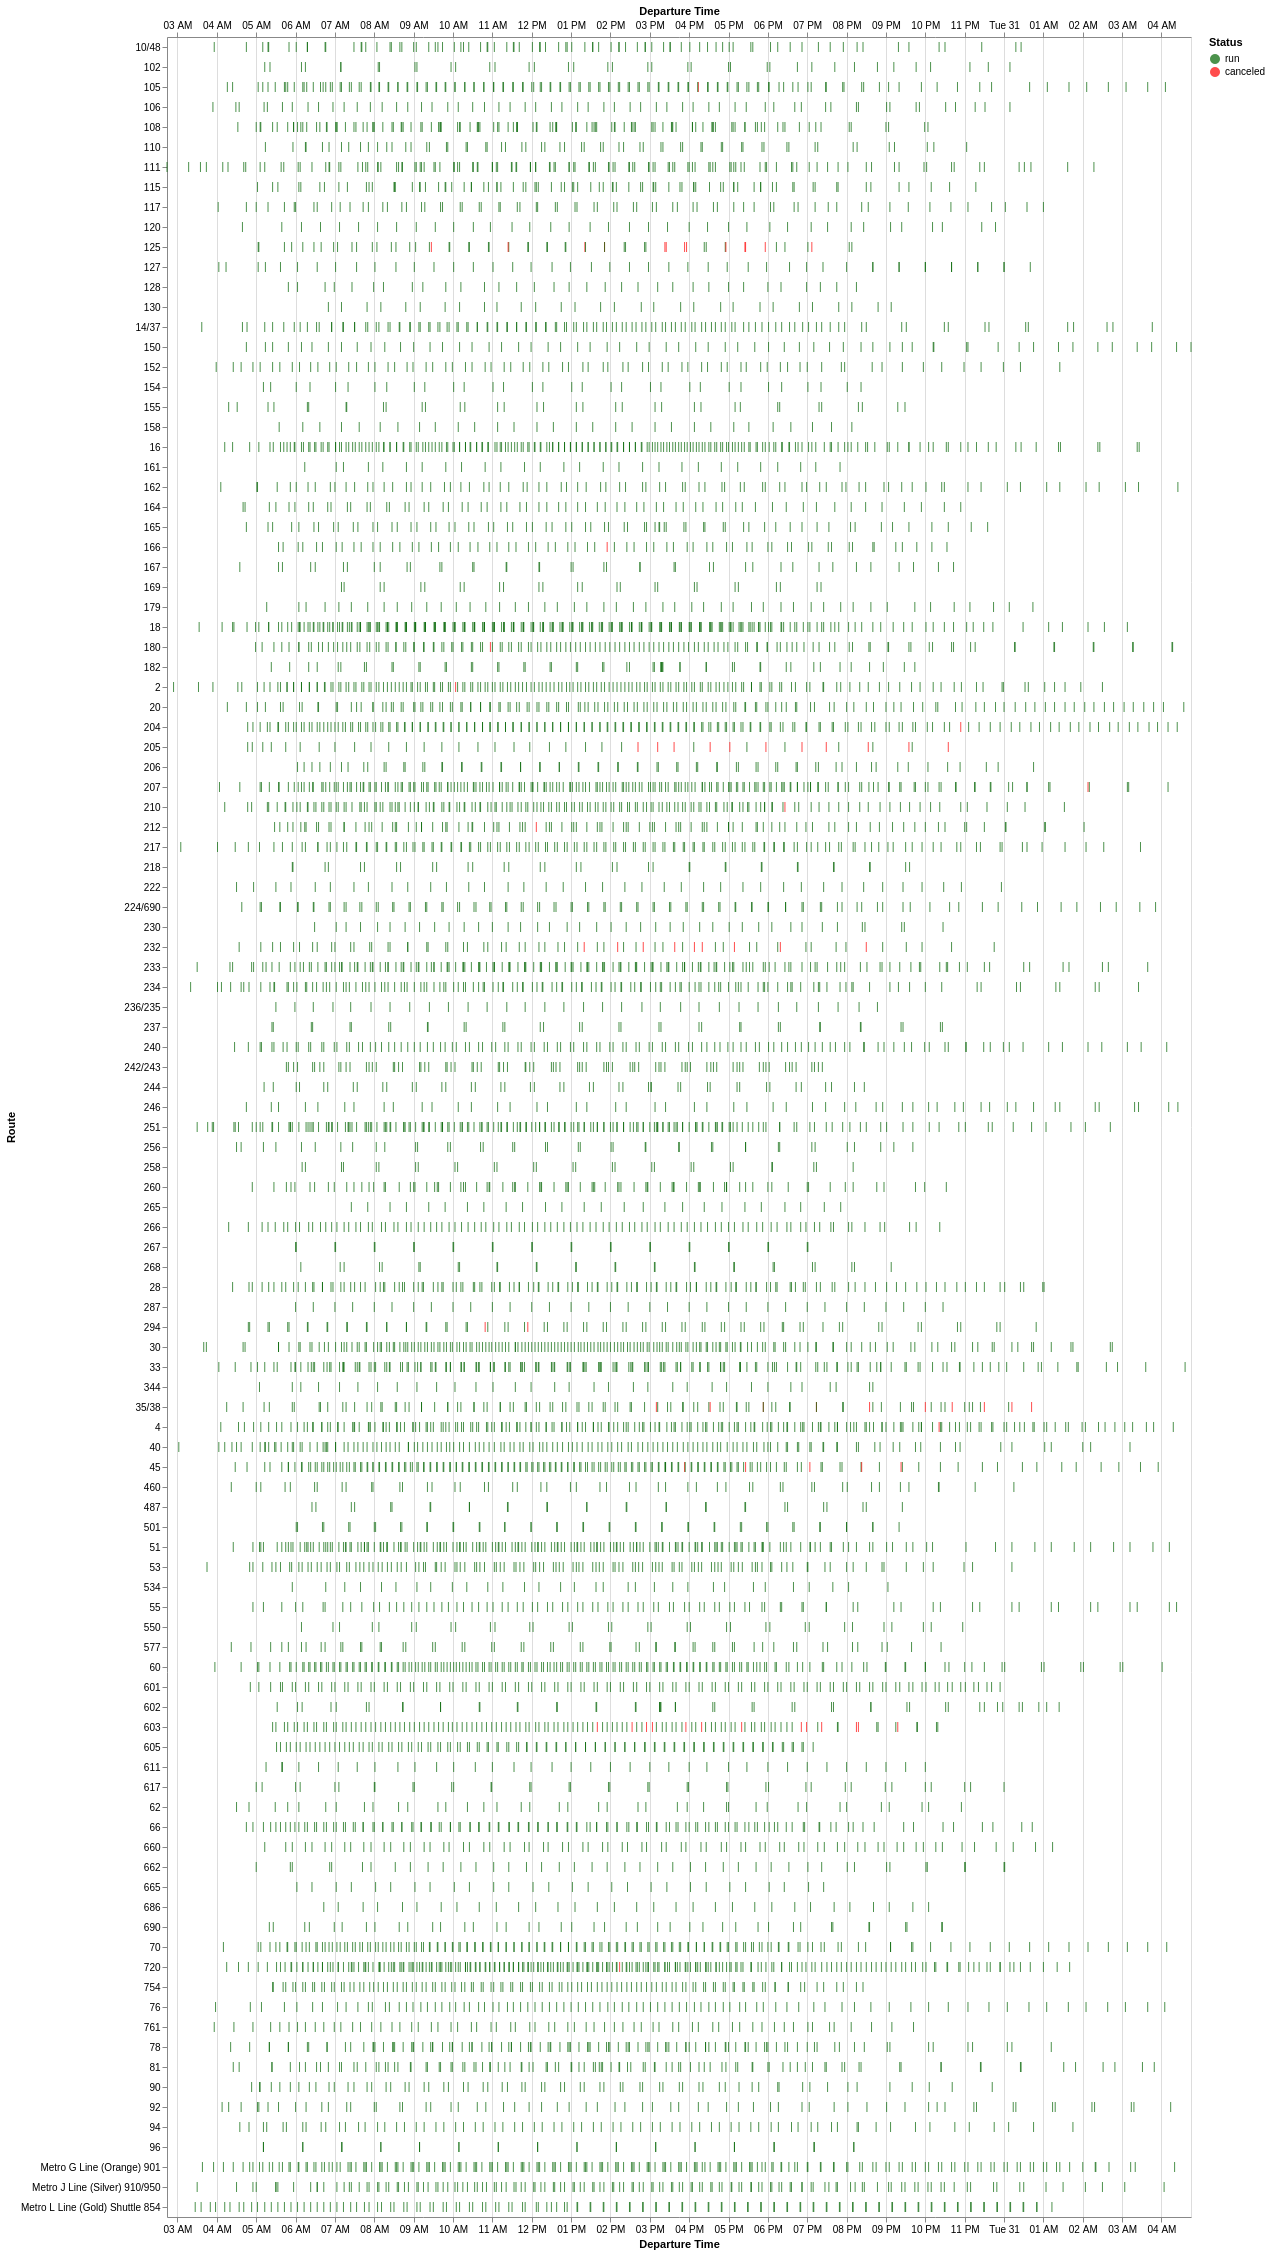

The table this chart was drawn from, first rows:
Route, Service Hours Canceled, Service Hours Run, Trips Canceled, Trips Run, Percent of Service Hours Canceled, Percent of Trips Canceled
205, 0 days 18:15:00, 2 days 03:56:00, 11, 30, 26, 26.83
125, 0 days 20:19:00, 2 days 19:39:00, 13, 45, 23.1, 22.41
232, 0 days 16:24:00, 3 days 22:06:00, 9, 56, 14.84, 13.85
603, 0 days 14:17:00, 4 days 21:51:00, 13, 110, 10.81, 10.57
35/38, 0 days 08:12:00, 3 days 05:48:00, 10, 89, 9.535, 10.1
294, 0 days 01:42:00, 2 days 06:57:00, 2, 68, 3.001, 2.857
45, 0 days 06:10:00, 9 days 04:23:00, 5, 178, 2.722, 2.732
166, 0 days 00:58:00, 2 days 10:43:00, 1, 66, 1.62, 1.493
212, 0 days 01:13:00, 4 days 23:22:00, 1, 102, 1.009, 0.9709
105, 0 days 01:38:00, 7 days 16:45:00, 1, 136, 0.8763, 0.7299
180, 0 days 01:25:00, 7 days 06:32:00, 1, 136, 0.8052, 0.7299
210, 0 days 01:36:00, 9 days 07:43:00, 1, 155, 0.7101, 0.641
2, 0 days 01:44:00, 11 days 14:37:00, 1, 168, 0.6183, 0.5917
4, 0 days 01:38:00, 13 days 16:34:00, 1, 201, 0.4946, 0.495
720, 0 days 01:24:00, 11 days 22:12:00, 1, 240, 0.4868, 0.4149
204, 0 days 01:00:00, 8 days 20:05:00, 1, 180, 0.4693, 0.5525
207, 0 days 00:50:00, 9 days 21:09:00, 1, 206, 0.3502, 0.4831
40, 0 days 00:00:00, 10 days 17:44:00, 0, 145, 0.0, 0.0
344, 0 days 00:00:00, 1 days 06:18:00, 0, 33, 0.0, 0.0
28, 0 days 00:00:00, 6 days 06:47:00, 0, 137, 0.0, 0.0
577, 0 days 00:00:00, 2 days 09:58:00, 0, 56, 0.0, 0.0
287, 0 days 00:00:00, 0 days 12:44:00, 0, 34, 0.0, 0.0
30, 0 days 00:00:00, 7 days 01:10:00, 0, 179, 0.0, 0.0
33, 0 days 00:00:00, 10 days 16:52:00, 0, 174, 0.0, 0.0
550, 0 days 00:00:00, 0 days 20:14:00, 0, 34, 0.0, 0.0
460, 0 days 00:00:00, 4 days 03:02:00, 0, 51, 0.0, 0.0
55, 0 days 00:00:00, 3 days 16:39:00, 0, 87, 0.0, 0.0
534, 0 days 00:00:00, 1 days 07:54:00, 0, 32, 0.0, 0.0
53, 0 days 00:00:00, 6 days 19:56:00, 0, 125, 0.0, 0.0
51, 0 days 00:00:00, 8 days 14:44:00, 0, 189, 0.0, 0.0
501, 0 days 00:00:00, 1 days 13:06:00, 0, 47, 0.0, 0.0
60, 0 days 00:00:00, 11 days 03:44:00, 0, 187, 0.0, 0.0
487, 0 days 00:00:00, 1 days 00:34:00, 0, 31, 0.0, 0.0
10/48, 0 days 00:00:00, 4 days 19:23:00, 0, 87, 0.0, 0.0
601, 0 days 00:00:00, 0 days 22:59:00, 0, 114, 0.0, 0.0
267, 0 days 00:00:00, 0 days 20:24:00, 0, 28, 0.0, 0.0
Metro J Line (Silver) 910/950, 0 days 00:00:00, 6 days 15:26:00, 0, 141, 0.0, 0.0
Metro G Line (Orange) 901, 0 days 00:00:00, 6 days 04:16:00, 0, 190, 0.0, 0.0
96, 0 days 00:00:00, 1 days 02:13:00, 0, 32, 0.0, 0.0
94, 0 days 00:00:00, 4 days 03:33:00, 0, 74, 0.0, 0.0
92, 0 days 00:00:00, 4 days 10:26:00, 0, 65, 0.0, 0.0
90, 0 days 00:00:00, 4 days 22:04:00, 0, 66, 0.0, 0.0
81, 0 days 00:00:00, 7 days 00:41:00, 0, 106, 0.0, 0.0
78, 0 days 00:00:00, 5 days 00:53:00, 0, 116, 0.0, 0.0
761, 0 days 00:00:00, 4 days 22:19:00, 0, 66, 0.0, 0.0
76, 0 days 00:00:00, 4 days 11:29:00, 0, 88, 0.0, 0.0
754, 0 days 00:00:00, 4 days 19:09:00, 0, 114, 0.0, 0.0
70, 0 days 00:00:00, 8 days 18:39:00, 0, 162, 0.0, 0.0
690, 0 days 00:00:00, 1 days 11:35:00, 0, 42, 0.0, 0.0
686, 0 days 00:00:00, 0 days 11:26:00, 0, 32, 0.0, 0.0
665, 0 days 00:00:00, 0 days 09:48:00, 0, 28, 0.0, 0.0
662, 0 days 00:00:00, 1 days 17:15:00, 0, 44, 0.0, 0.0
660, 0 days 00:00:00, 1 days 02:11:00, 0, 75, 0.0, 0.0
66, 0 days 00:00:00, 5 days 20:48:00, 0, 128, 0.0, 0.0
62, 0 days 00:00:00, 2 days 22:35:00, 0, 40, 0.0, 0.0
617, 0 days 00:00:00, 1 days 01:03:00, 0, 39, 0.0, 0.0
611, 0 days 00:00:00, 1 days 17:09:00, 0, 36, 0.0, 0.0
605, 0 days 00:00:00, 1 days 23:21:00, 0, 110, 0.0, 0.0
602, 0 days 00:00:00, 1 days 06:48:00, 0, 50, 0.0, 0.0
268, 0 days 00:00:00, 0 days 21:07:00, 0, 30, 0.0, 0.0
... 49 more rows
